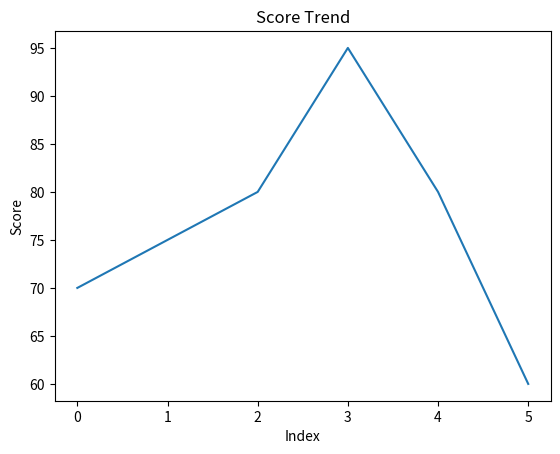

Reproduce this figure in Python.
import matplotlib.pyplot as plt

scores = [70, 75, 80, 95, 80, 60]

plt.plot(scores)
plt.title("Score Trend")
plt.xlabel("Index")
plt.ylabel("Score")
plt.show()